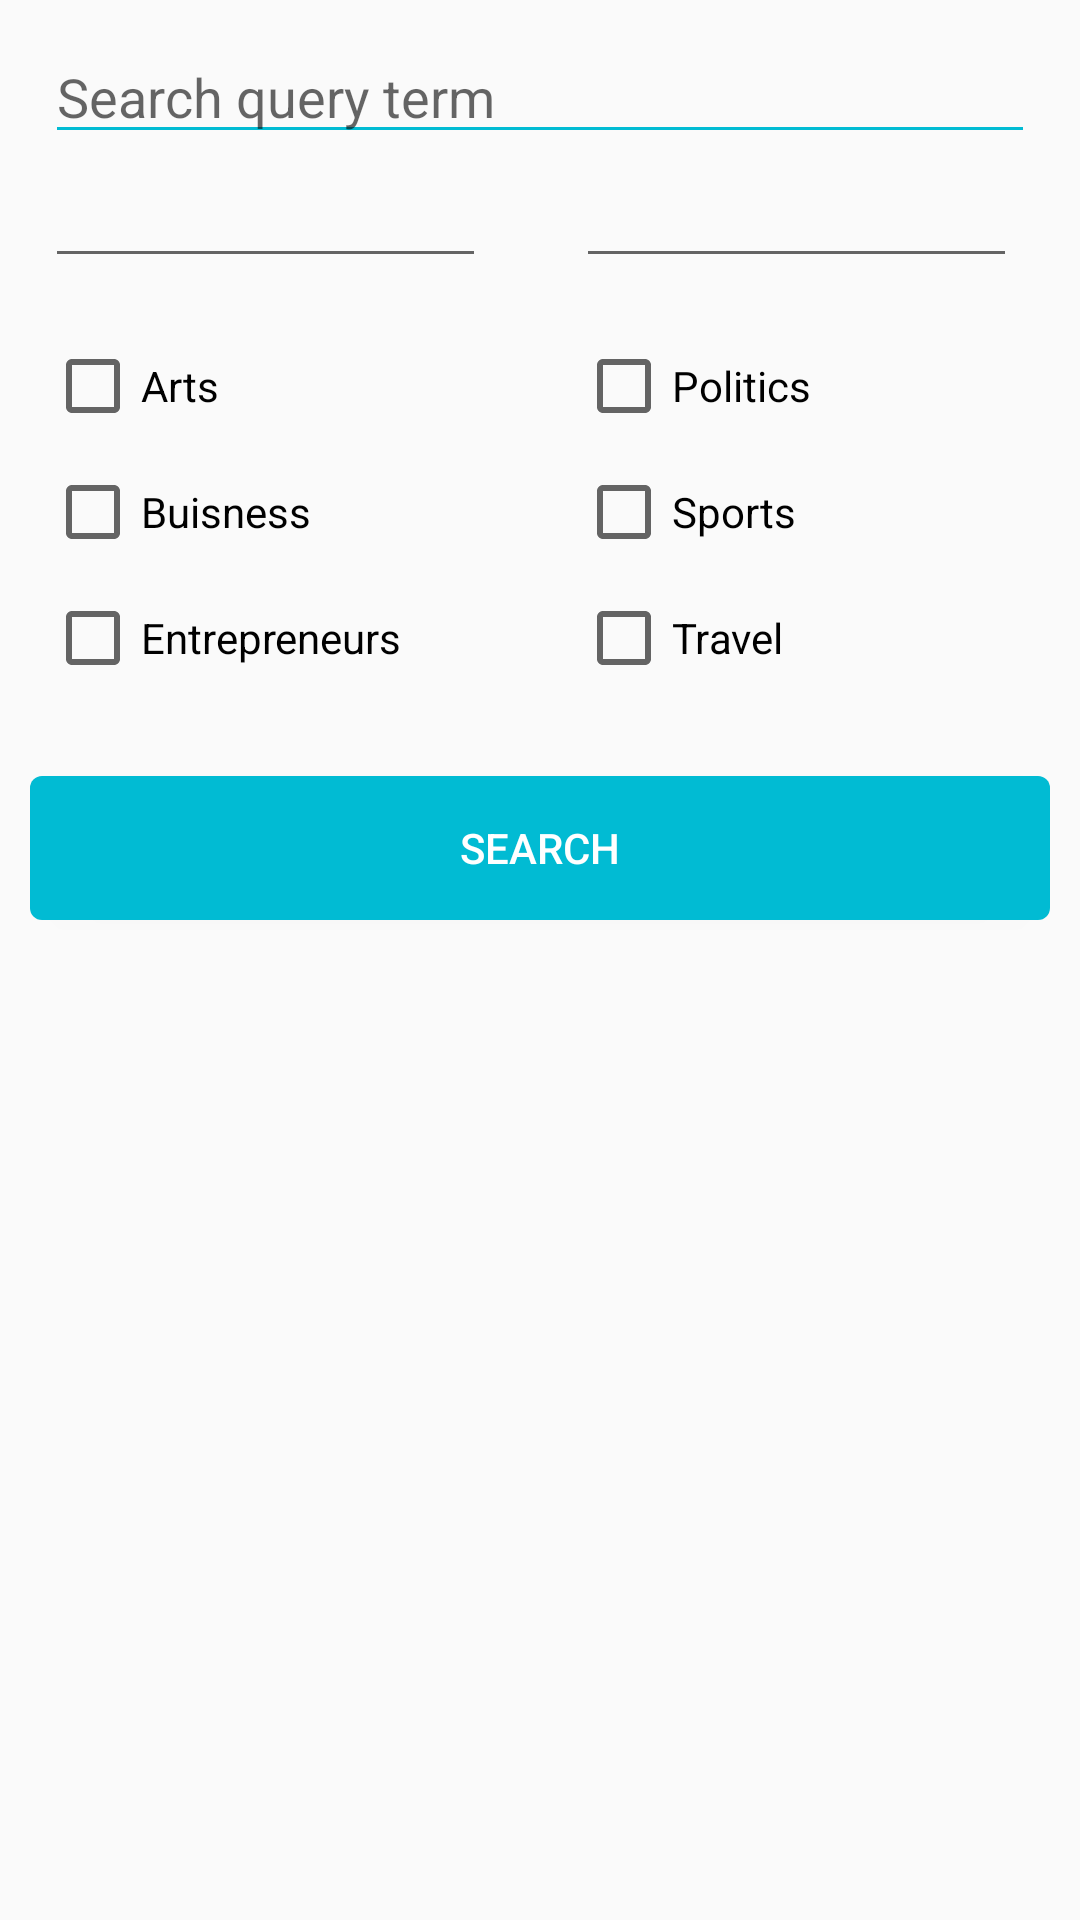

Produce the Android XML layout that renders to this screen, including the resource entries it uses.
<!-- AndroidManifest.xml: application theme AppTheme -->
<!-- res/layout/select_article.xml -->
<?xml version="1.0" encoding="utf-8"?>
<RelativeLayout xmlns:android="http://schemas.android.com/apk/res/android"
    android:layout_width="match_parent"
    android:layout_height="match_parent"
    android:id="@+id/search"
    android:theme="@style/SearchTheme">

    <EditText
        android:id="@+id/boxSearch"
        android:layout_width="match_parent"
        android:layout_height="wrap_content"
        android:layout_marginTop="10dp"
        android:layout_marginLeft="15dp"
        android:layout_marginRight="15dp"
        android:hint="Search query term"
        android:backgroundTint="@color/colorPrimary"
        />

    <EditText
        android:id="@+id/beginDate"
        android:layout_width="wrap_content"
        android:layout_height="wrap_content"
        android:layout_below="@+id/boxSearch"
        android:layout_marginLeft="15dp"
        android:ems="7"
        android:inputType="date"
        />

    <EditText
        android:id="@+id/EndDate"
        android:layout_width="wrap_content"
        android:layout_height="wrap_content"
        android:layout_below="@+id/boxSearch"
        android:layout_marginLeft="30dp"
        android:ems="7"
        android:inputType="date"
        android:layout_toRightOf="@+id/beginDate"
        />

    <CheckBox
        android:id="@+id/checkBoxArts"
        android:layout_below="@+id/beginDate"
        android:layout_alignLeft="@+id/beginDate"
        android:layout_width="wrap_content"
        android:layout_height="wrap_content"
        android:layout_marginTop="20dp"
        android:text="Arts" />

    <CheckBox
        android:id="@+id/checkBoxBuisness"
        android:layout_below="@+id/checkBoxArts"
        android:layout_width="wrap_content"
        android:layout_height="wrap_content"
        android:layout_marginTop="10dp"
        android:layout_alignLeft="@+id/beginDate"
        android:text="Buisness" />

    <CheckBox
        android:id="@+id/checkBoxEntrepreneurs"
        android:layout_below="@+id/checkBoxBuisness"
        android:layout_width="wrap_content"
        android:layout_height="wrap_content"
        android:layout_marginTop="10dp"
        android:layout_alignLeft="@+id/beginDate"
        android:text="Entrepreneurs" />

    <CheckBox
        android:id="@+id/checkBoxPolitics"
        android:layout_below="@+id/EndDate"
        android:layout_alignLeft="@+id/EndDate"
        android:layout_width="wrap_content"
        android:layout_height="wrap_content"
        android:layout_marginTop="20dp"
        android:text="Politics" />

    <CheckBox
        android:id="@+id/checkBoxSports"
        android:layout_below="@+id/checkBoxPolitics"
        android:layout_alignLeft="@+id/EndDate"
        android:layout_width="wrap_content"
        android:layout_height="wrap_content"
        android:layout_marginTop="10dp"
        android:text="Sports" />

    <CheckBox
        android:id="@+id/checkBoxTravel"
        android:layout_below="@+id/checkBoxSports"
        android:layout_alignLeft="@+id/EndDate"
        android:layout_width="wrap_content"
        android:layout_height="wrap_content"
        android:layout_marginTop="10dp"
        android:text="Travel" />

    <Button
        android:id="@+id/buttonSearch"
        android:layout_width="match_parent"
        android:layout_height="wrap_content"
        android:layout_marginLeft="10dp"
        android:layout_marginRight="10dp"
        android:layout_marginTop="30dp"
        android:layout_marginBottom="10dp"
        android:layout_below="@+id/checkBoxEntrepreneurs"
        android:background="@drawable/roundedbutton"
        android:textColor="@color/colorAccent"
        android:text="SEARCH"
        />

</RelativeLayout>
<!-- resources referenced by this layout -->
<resources>
  <color name="colorAccent">#ffffff</color>
  <color name="colorPrimary">#01bbd3</color>
  <!-- drawable roundedbutton (drawable) -->
  <?xml version="1.0" encoding="utf-8"?>
  <shape xmlns:android="http://schemas.android.com/apk/res/android"
      android:shape="rectangle">
      <solid android:color="@color/colorPrimary" />
      <corners android:bottomRightRadius="4dp"
          android:bottomLeftRadius="4dp"
          android:topRightRadius="4dp"
          android:topLeftRadius="4dp"
          />
  </shape>
  <style name="SearchTheme" parent="Theme.AppCompat.Light.NoActionBar">
          
          <item name="colorPrimary">@color/colorPrimary</item>
          <item name="colorPrimaryDark">@color/colorPrimaryDark</item>
          <item name="colorAccent">@color/colorPrimary</item>
  
      </style>
  <style name="AppTheme" parent="Theme.AppCompat.Light.NoActionBar">
          
          <item name="colorPrimary">@color/colorPrimary</item>
          <item name="colorPrimaryDark">@color/colorPrimaryDark</item>
          <item name="colorAccent">@color/black</item>
  
      </style>
  <color name="colorPrimaryDark">#0196a6</color>
  <color name="black">#000000</color>
</resources>
